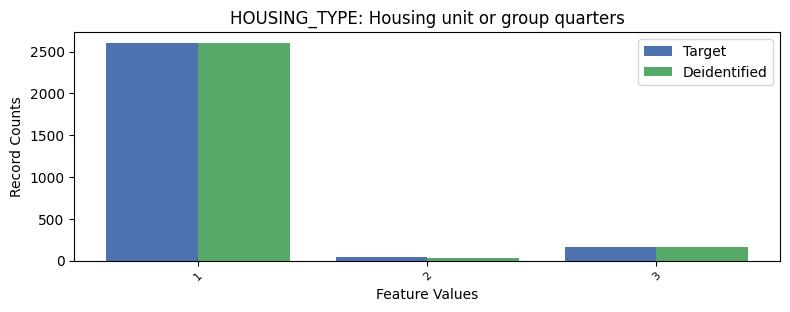

The table this chart was drawn from, first rows:
, HOUSING_TYPE, count_target, count_deidentified
0, 1, 2603, 2602
1, 3, 167, 163
2, 2, 42, 30
